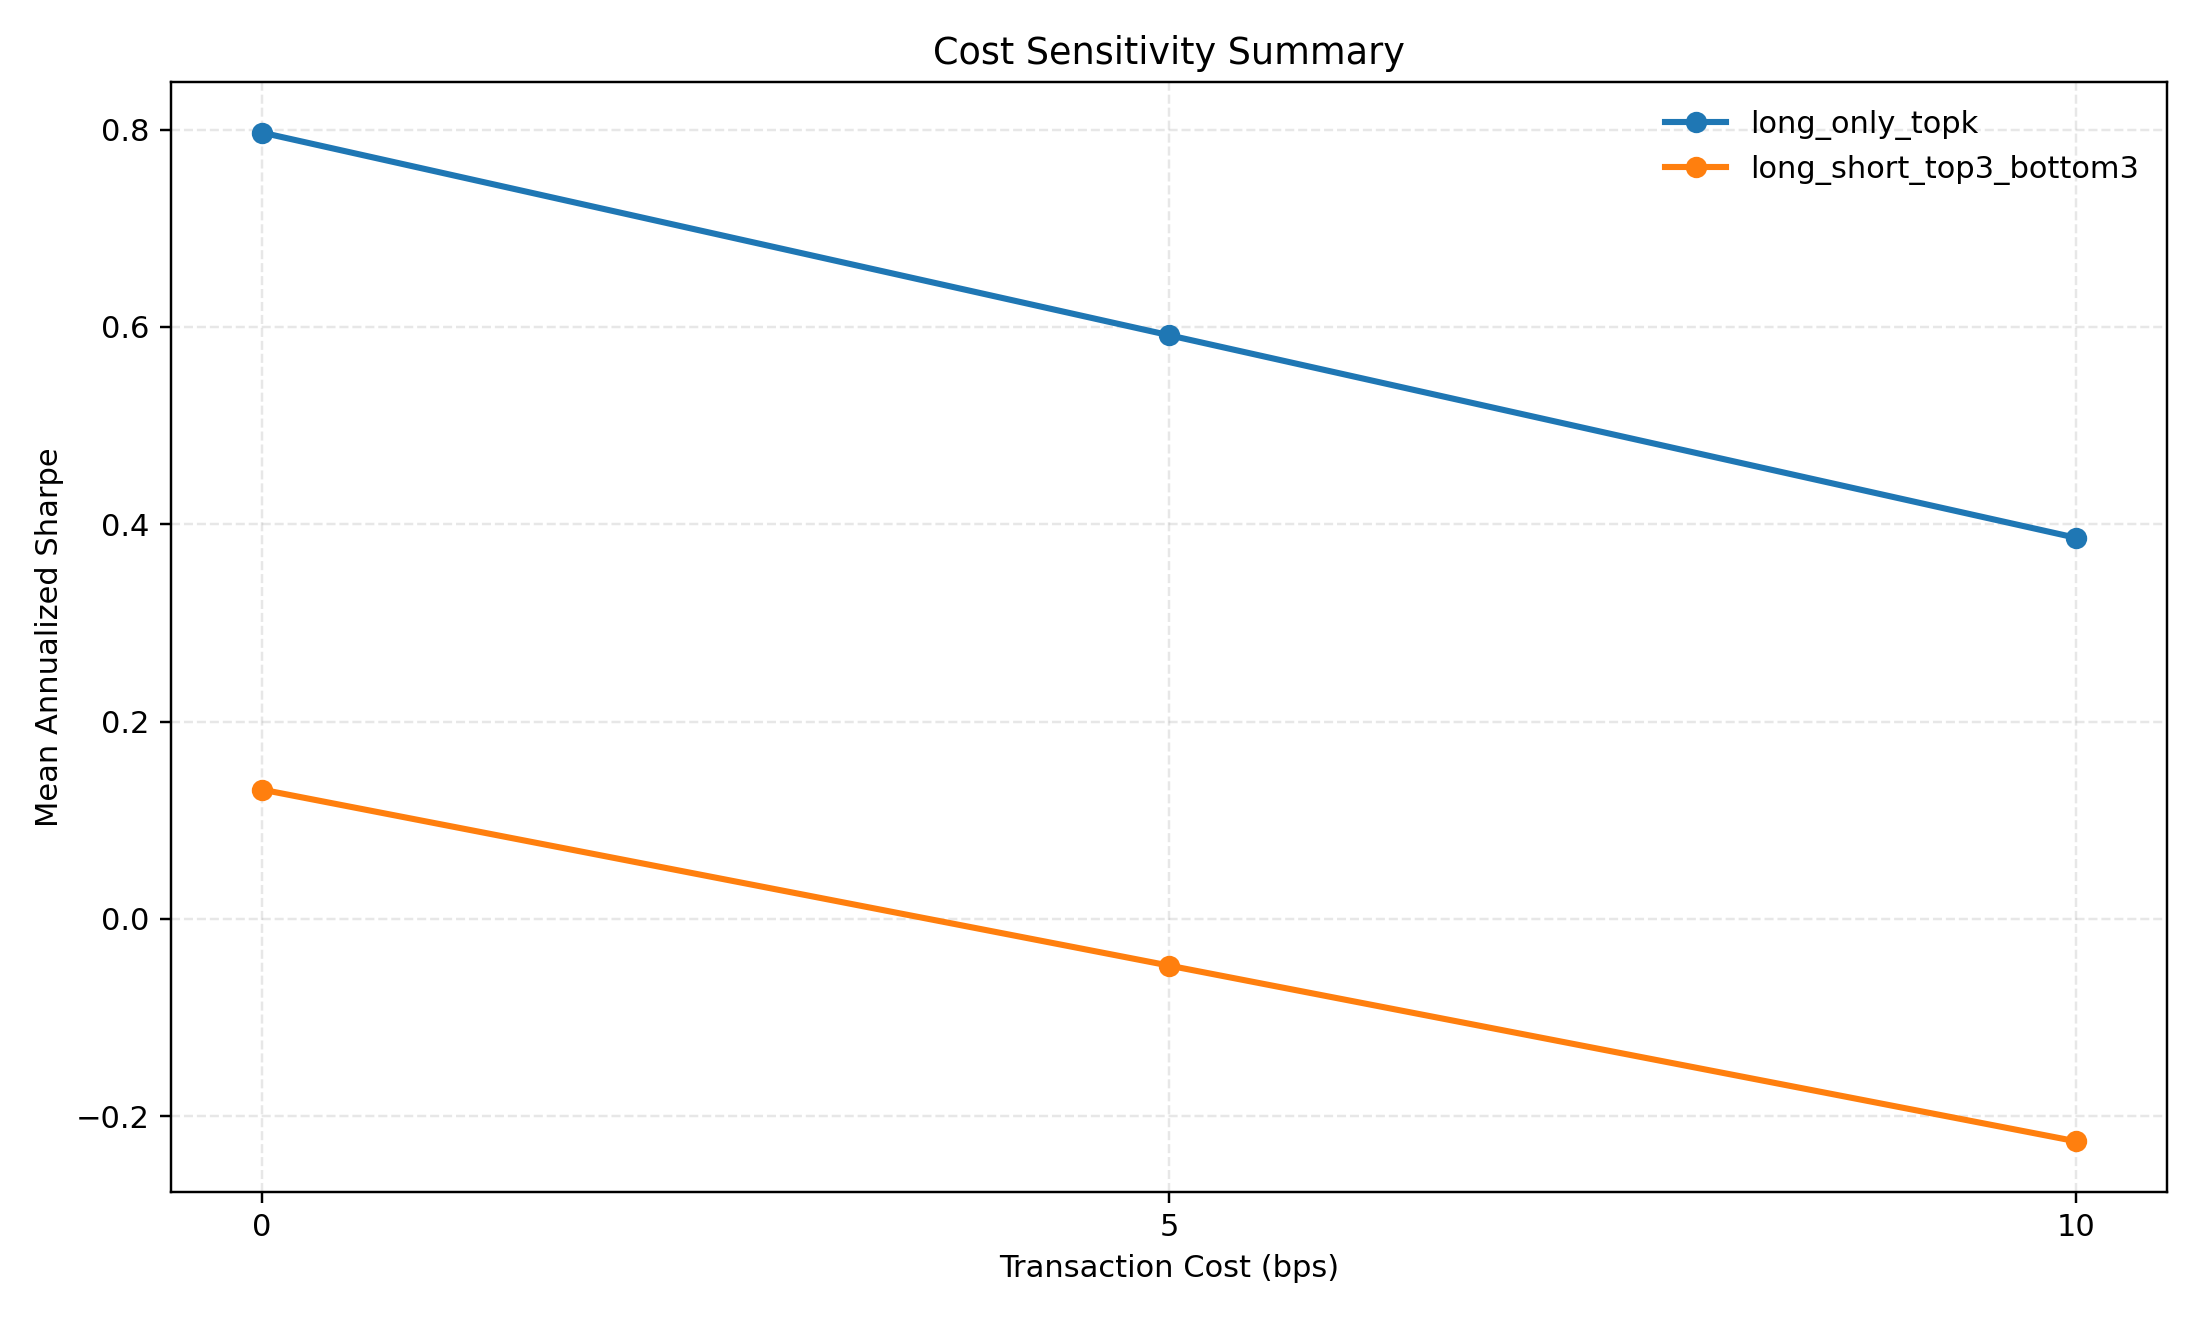

The table this chart was drawn from, first rows:
strategy, cost_bps, cost_label, sharpe_mean, ann_return_mean, max_dd_mean, turnover_mean, n_runs
long_only_topk, 0, gross (0 bps), 0.7971, 0.1564, -0.3166, 0.3362, 30
long_only_topk, 5, net (5 bps), 0.5916, 0.1086, -0.3208, 0.3362, 30
long_only_topk, 10, net (10 bps), 0.3862, 0.06354, -0.3284, 0.3362, 30
long_short_top3_bottom3, 0, gross (0 bps), 0.131, 0.00967, -0.2847, 0.2053, 30
long_short_top3_bottom3, 5, net (5 bps), -0.04746, -0.01586, -0.3287, 0.2053, 30
long_short_top3_bottom3, 10, net (10 bps), -0.2256, -0.04053, -0.3785, 0.2053, 30
